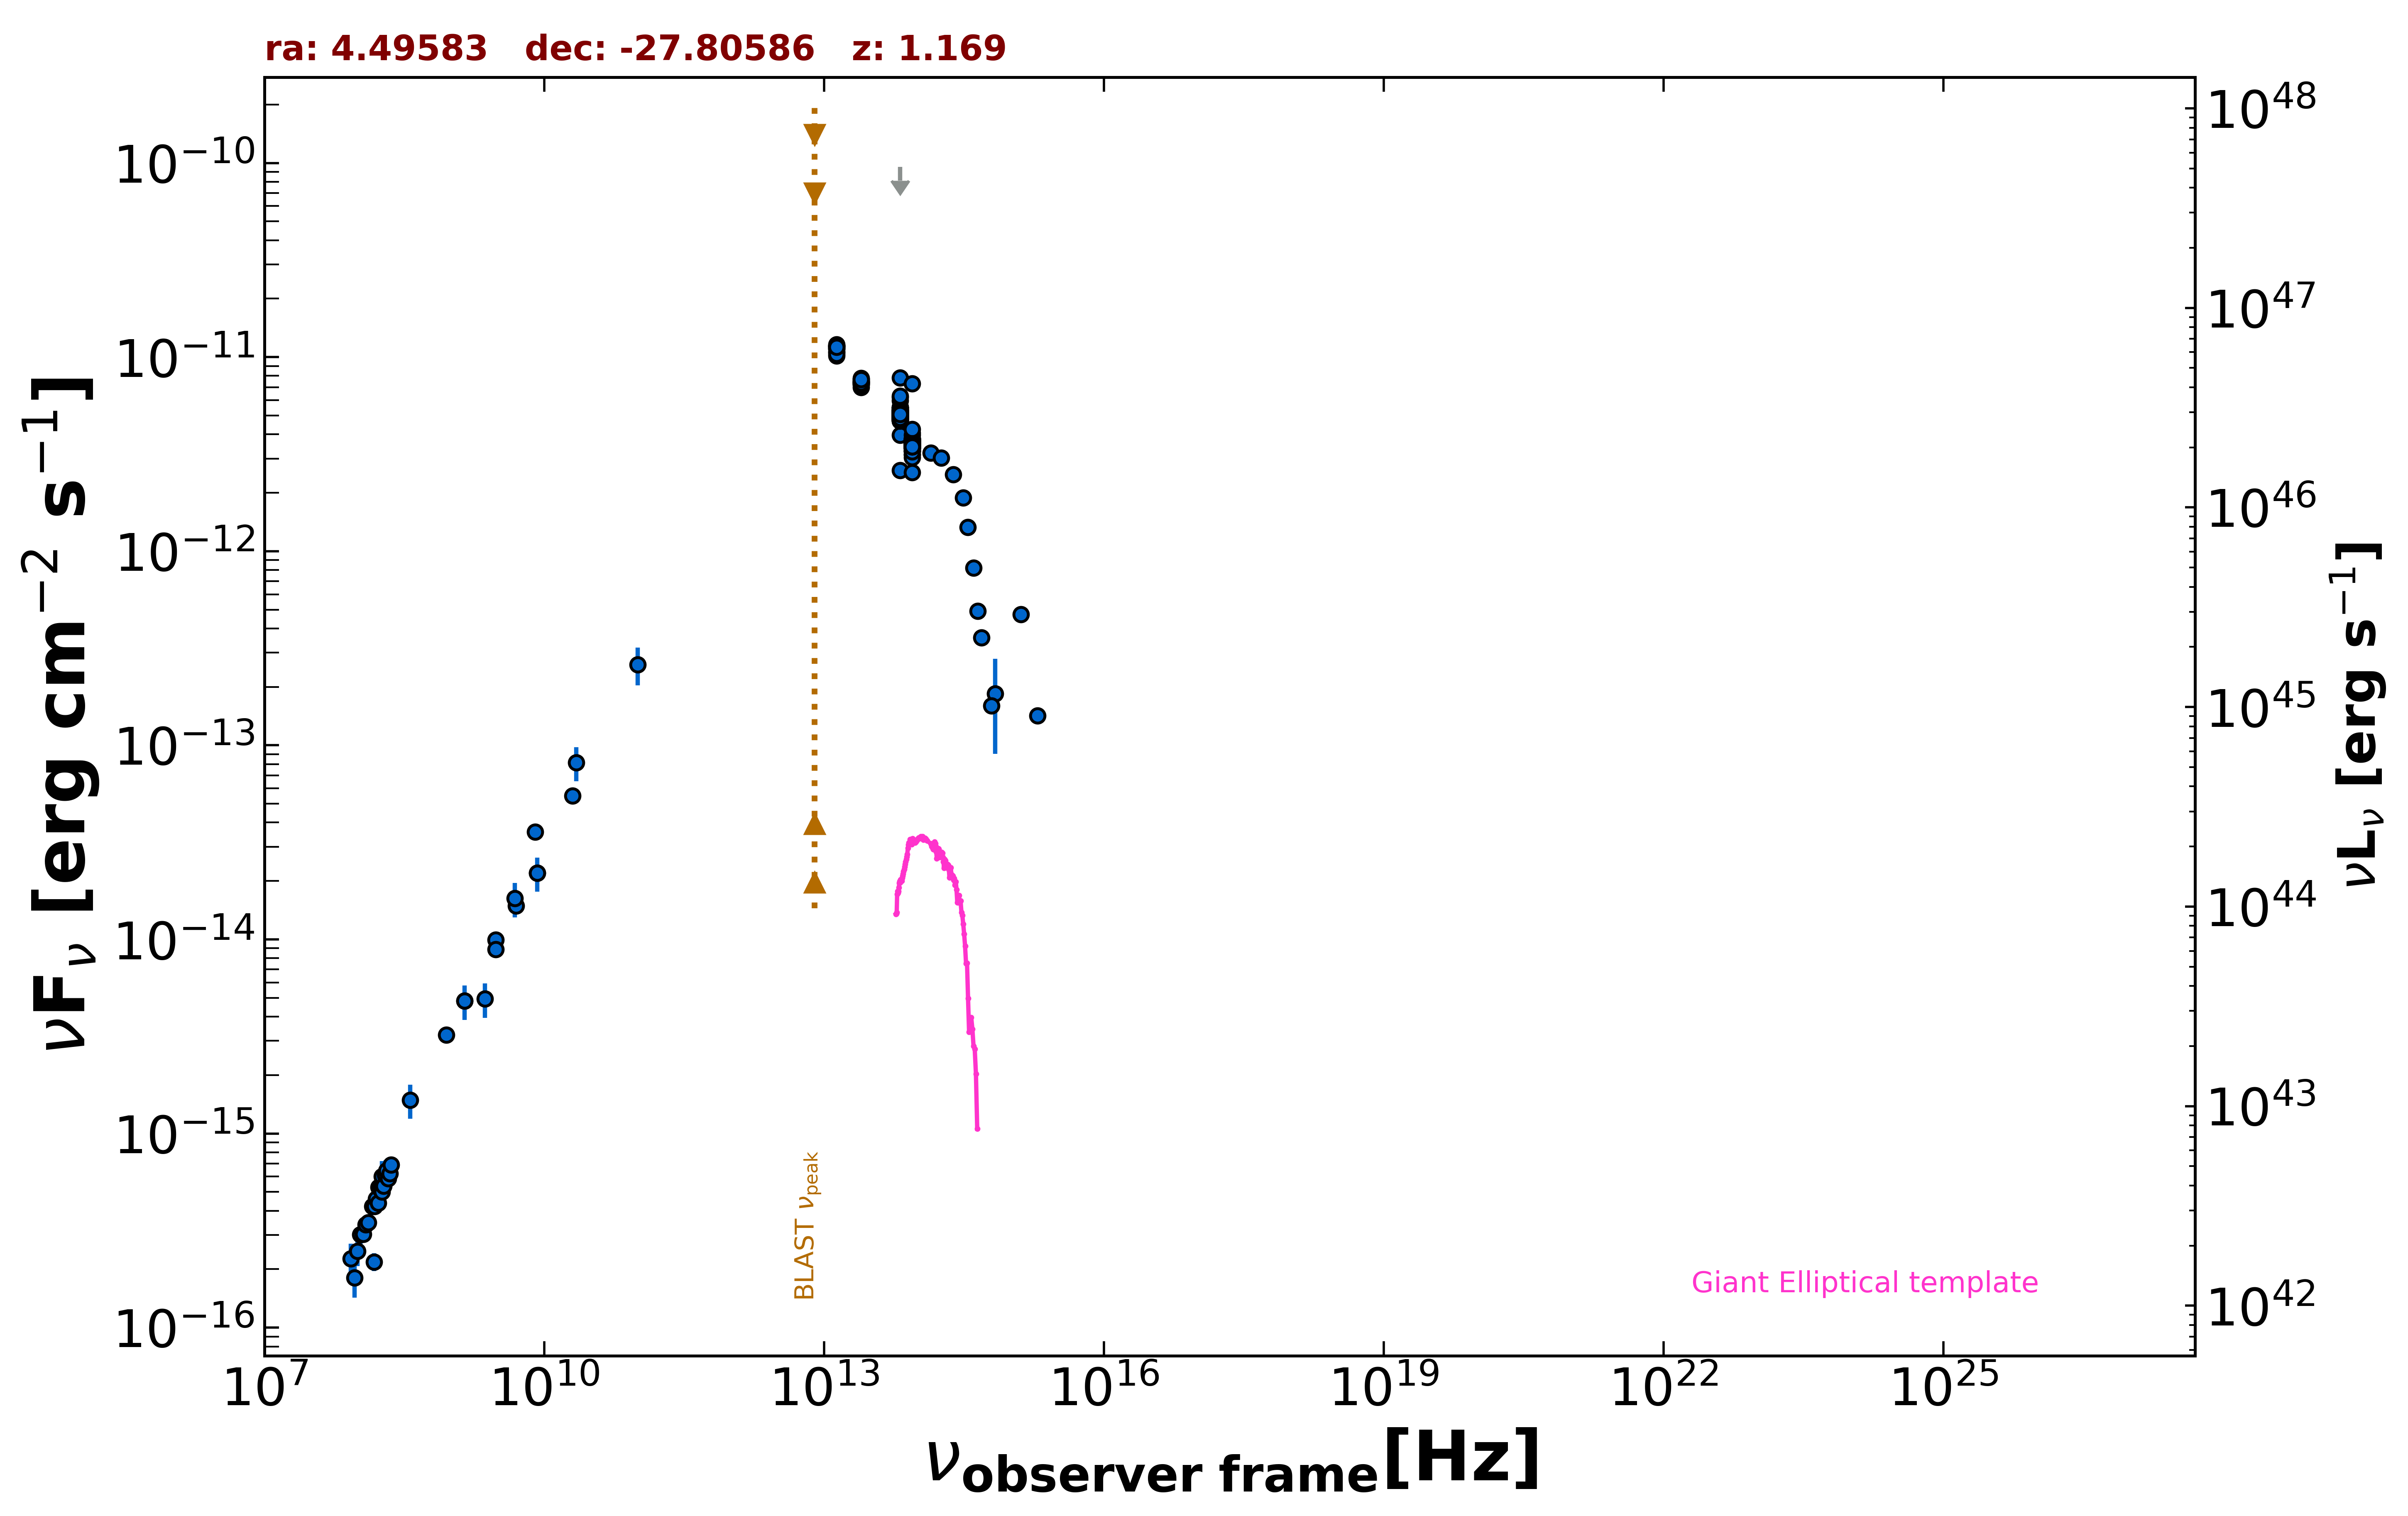

The table this chart was drawn from, first rows:
freq., flux, err_flux, MJD_start, MJD_end, flag, catalog, reference
1.400e+09, 4.815e-15, 1.445e-16, 55000, 55000, , NVSS, Condon et al. 1998  AJ  115  1693
8.870e+08, 3.222e-15, 2.295e-16, 55000, 55000, , RACS, Hale et al. 2021  PASA  38  e058
3.000e+09, 9.968e-15, 7.250e-17, 55000, 55000, , VLASSQL, Gordon et al. 2021  ApJS  255  30
3.000e+09, 8.897e-15, 5.600e-17, 55000, 55000, , VLASSQL, Gordon et al. 2021  ApJS  255  30
1.500e+08, 2.182e-16, 2.305e-17, 55000, 55000, , TGSS150, Intema et al. 2017  A&A  598  A781
5.000e+09, 1.490e-14, 7.500e-16, 55000, 55000, , AT20G, Murphy et al. 2010  MNRAS  402  2403
8.000e+09, 3.576e-14, 1.840e-15, 55000, 55000, , AT20G, Murphy et al. 2010  MNRAS  402  2403
2.000e+10, 5.500e-14, 3.600e-15, 55000, 55000, , AT20G, Murphy et al. 2010  MNRAS  402  2403
8.400e+09, 2.199e-14, 0.000e+00, 55000, 55000, , CRATES, Healey et al. 2007  ApJS  171  61
1.000e+11, 2.609e-13, 5.775e-14, 55000, 55000, , PCCS2100, GHz The Planck Collaboration 2018  A&A  …
1.389e+14, 3.210e-12, 1.420e-13, 55000, 55000, , 2MASS, Skrutskie et al. 2006  AJ  131  1163
1.804e+14, 3.023e-12, 1.670e-13, 55000, 55000, , 2MASS, Skrutskie et al. 2006  AJ  131  1163
2.427e+14, 2.478e-12, 1.185e-13, 55000, 55000, , 2MASS, Skrutskie et al. 2006  AJ  131  1163
8.817e+13, 3.562e-12, 5.500e-15, 55000, 55000, , UNWISE, Schlafly et al. 2019  ApJS  240  30
6.517e+13, 4.969e-12, 8.500e-15, 55000, 55000, , UNWISE, Schlafly et al. 2019  ApJS  240  30
8.817e+13, 3.516e-12, 7.800e-14, 55000, 55000, , WISE, Wright et al. 2010  AJ  140  1868
6.517e+13, 5.108e-12, 9.900e-14, 55000, 55000, , WISE, Wright et al. 2010  AJ  140  1868
2.498e+13, 7.446e-12, 1.235e-13, 55000, 55000, , WISE, Wright et al. 2010  AJ  140  1868
1.363e+13, 1.103e-11, 3.250e-13, 55000, 55000, , WISE, Wright et al. 2010  AJ  140  1868
8.817e+13, 3.578e-12, 6.600e-14, 57187, 57187, , NEOWISE, Mainzer et al. 2014  ApJ  792  30
6.517e+13, 4.987e-12, 1.055e-13, 57187, 57187, , NEOWISE, Mainzer et al. 2014  ApJ  792  30
8.817e+13, 3.398e-12, 1.160e-13, 57188, 57188, , NEOWISE, Mainzer et al. 2014  ApJ  792  30
6.517e+13, 4.941e-12, 1.185e-13, 57188, 57188, , NEOWISE, Mainzer et al. 2014  ApJ  792  30
8.817e+13, 3.655e-12, 7.750e-14, 57188, 57188, , NEOWISE, Mainzer et al. 2014  ApJ  792  30
6.517e+13, 5.314e-12, 1.025e-13, 57188, 57188, , NEOWISE, Mainzer et al. 2014  ApJ  792  30
8.817e+13, 3.545e-12, 9.150e-14, 57188, 57188, , NEOWISE, Mainzer et al. 2014  ApJ  792  30
6.517e+13, 5.070e-12, 9.350e-14, 57188, 57188, , NEOWISE, Mainzer et al. 2014  ApJ  792  30
8.817e+13, 3.549e-12, 7.200e-14, 57188, 57188, , NEOWISE, Mainzer et al. 2014  ApJ  792  30
6.517e+13, 5.136e-12, 1.085e-13, 57188, 57188, , NEOWISE, Mainzer et al. 2014  ApJ  792  30
8.817e+13, 3.568e-12, 7.600e-14, 57188, 57188, , NEOWISE, Mainzer et al. 2014  ApJ  792  30
6.517e+13, 4.983e-12, 9.650e-14, 57188, 57188, , NEOWISE, Mainzer et al. 2014  ApJ  792  30
8.817e+13, 3.665e-12, 7.050e-14, 57188, 57188, , NEOWISE, Mainzer et al. 2014  ApJ  792  30
6.517e+13, 5.266e-12, 1.160e-13, 57188, 57188, , NEOWISE, Mainzer et al. 2014  ApJ  792  30
8.817e+13, 3.726e-12, 7.200e-14, 57187, 57187, , NEOWISE, Mainzer et al. 2014  ApJ  792  30
6.517e+13, 5.043e-12, 1.070e-13, 57187, 57187, , NEOWISE, Mainzer et al. 2014  ApJ  792  30
8.817e+13, 3.605e-12, 7.300e-14, 57188, 57188, , NEOWISE, Mainzer et al. 2014  ApJ  792  30
6.517e+13, 5.070e-12, 9.350e-14, 57188, 57188, , NEOWISE, Mainzer et al. 2014  ApJ  792  30
8.817e+13, 3.513e-12, 7.150e-14, 57188, 57188, , NEOWISE, Mainzer et al. 2014  ApJ  792  30
6.517e+13, 5.085e-12, 1.030e-13, 57188, 57188, , NEOWISE, Mainzer et al. 2014  ApJ  792  30
8.817e+13, 3.516e-12, 8.750e-14, 57188, 57188, , NEOWISE, Mainzer et al. 2014  ApJ  792  30
6.517e+13, 5.488e-12, 1.065e-13, 57188, 57188, , NEOWISE, Mainzer et al. 2014  ApJ  792  30
8.817e+13, 3.628e-12, 9.000e-14, 57188, 57188, , NEOWISE, Mainzer et al. 2014  ApJ  792  30
6.517e+13, 5.132e-12, 9.950e-14, 57188, 57188, , NEOWISE, Mainzer et al. 2014  ApJ  792  30
8.817e+13, 3.598e-12, 7.300e-14, 57916, 57916, , NEOWISE, Mainzer et al. 2014  ApJ  792  30
6.517e+13, 5.006e-12, 1.015e-13, 57916, 57916, , NEOWISE, Mainzer et al. 2014  ApJ  792  30
8.817e+13, 3.611e-12, 7.000e-14, 57916, 57916, , NEOWISE, Mainzer et al. 2014  ApJ  792  30
6.517e+13, 4.923e-12, 1.000e-13, 57916, 57916, , NEOWISE, Mainzer et al. 2014  ApJ  792  30
8.817e+13, 3.615e-12, 7.650e-14, 57916, 57916, , NEOWISE, Mainzer et al. 2014  ApJ  792  30
6.517e+13, 5.122e-12, 1.175e-13, 57916, 57916, , NEOWISE, Mainzer et al. 2014  ApJ  792  30
8.817e+13, 3.568e-12, 7.200e-14, 57916, 57916, , NEOWISE, Mainzer et al. 2014  ApJ  792  30
6.517e+13, 5.208e-12, 1.055e-13, 57916, 57916, , NEOWISE, Mainzer et al. 2014  ApJ  792  30
8.817e+13, 3.621e-12, 8.650e-14, 57916, 57916, , NEOWISE, Mainzer et al. 2014  ApJ  792  30
6.517e+13, 5.122e-12, 1.040e-13, 57916, 57916, , NEOWISE, Mainzer et al. 2014  ApJ  792  30
8.817e+13, 3.712e-12, 7.200e-14, 57916, 57916, , NEOWISE, Mainzer et al. 2014  ApJ  792  30
6.517e+13, 5.203e-12, 1.050e-13, 57916, 57916, , NEOWISE, Mainzer et al. 2014  ApJ  792  30
8.817e+13, 3.523e-12, 8.150e-14, 57916, 57916, , NEOWISE, Mainzer et al. 2014  ApJ  792  30
6.517e+13, 4.901e-12, 9.950e-14, 57916, 57916, , NEOWISE, Mainzer et al. 2014  ApJ  792  30
8.817e+13, 3.655e-12, 9.100e-14, 57916, 57916, , NEOWISE, Mainzer et al. 2014  ApJ  792  30
6.517e+13, 4.996e-12, 1.150e-13, 57916, 57916, , NEOWISE, Mainzer et al. 2014  ApJ  792  30
8.817e+13, 3.565e-12, 9.200e-14, 57362, 57362, , NEOWISE, Mainzer et al. 2014  ApJ  792  30
... 604 more rows
